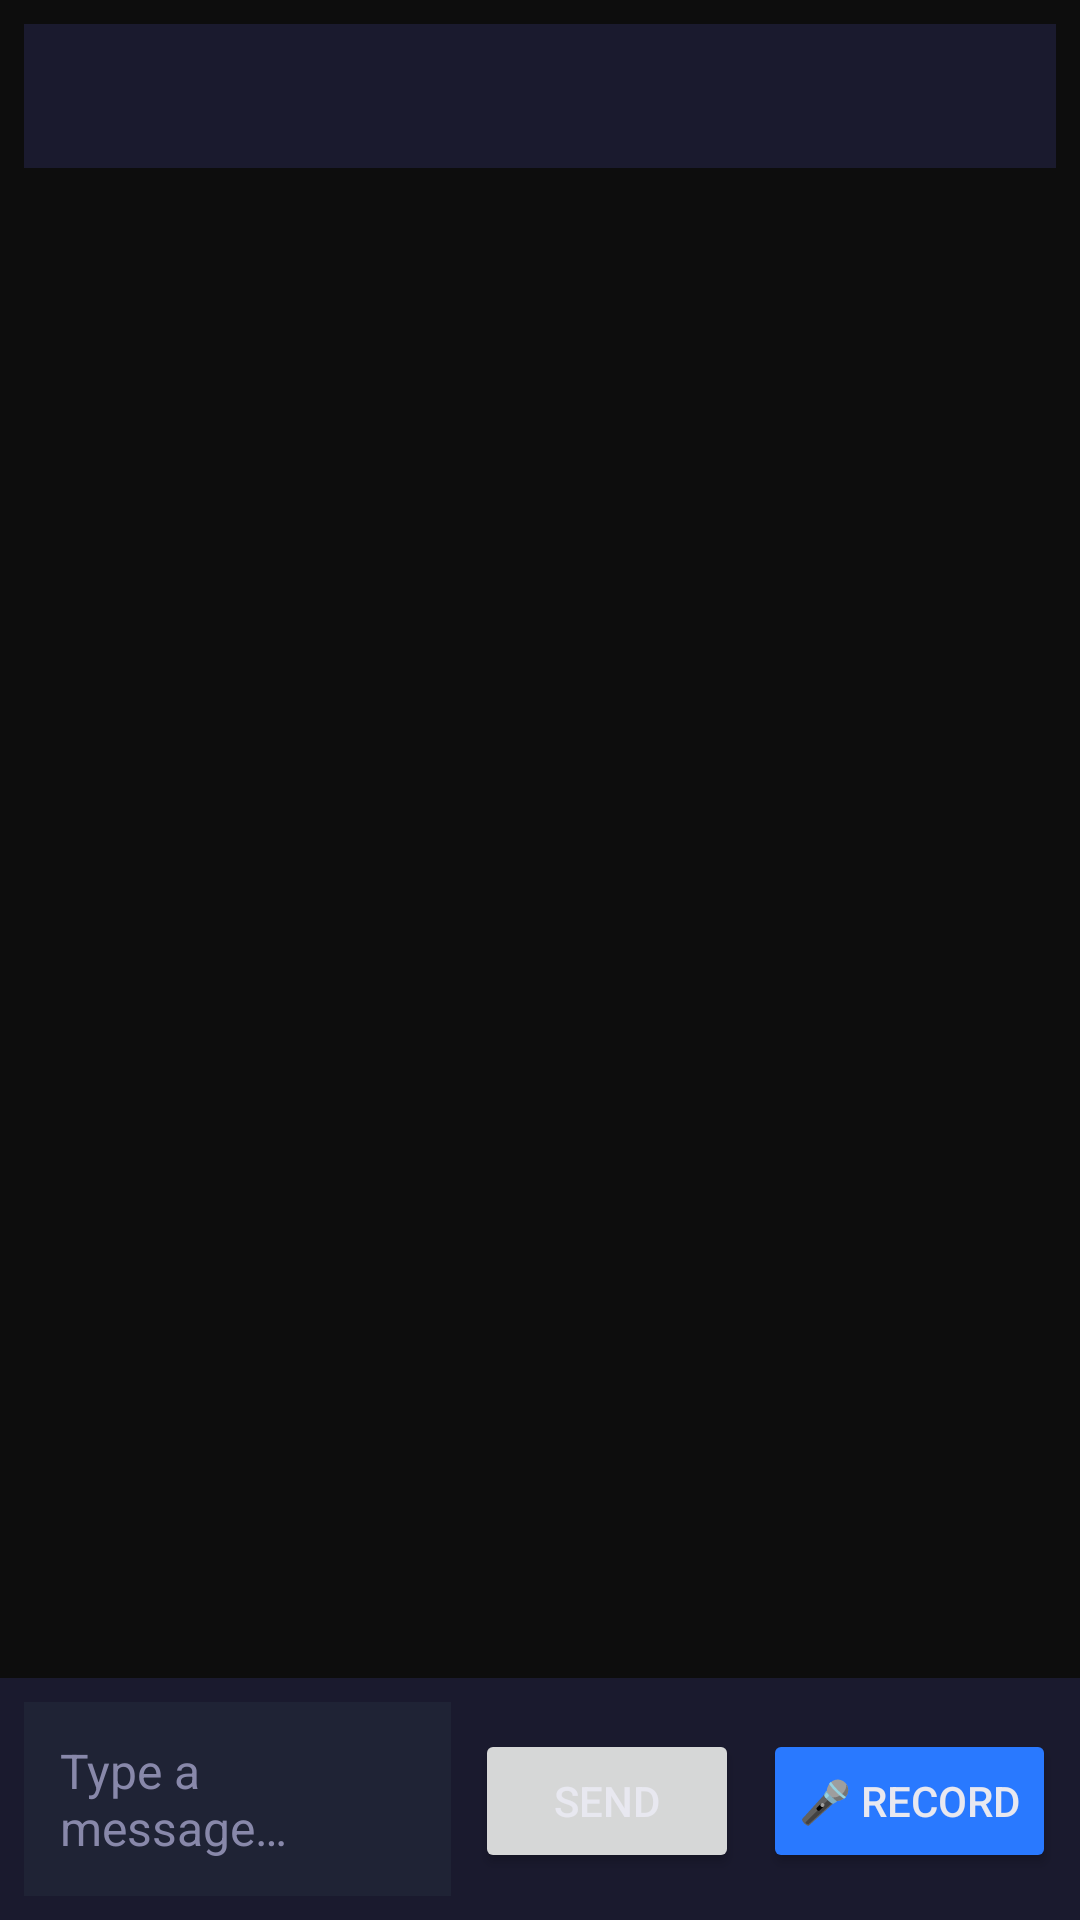

The Android layout XML behind this screen, and the referenced resources:
<!-- AndroidManifest.xml: application theme Theme.KitchenDisplay -->
<!-- res/layout/fragment_messages.xml -->
<?xml version="1.0" encoding="utf-8"?>
<androidx.constraintlayout.widget.ConstraintLayout
    xmlns:android="http://schemas.android.com/apk/res/android"
    xmlns:app="http://schemas.android.com/apk/res-auto"
    android:layout_width="match_parent"
    android:layout_height="match_parent"
    android:background="@color/background">

    
    <Spinner
        android:id="@+id/spinner_contacts"
        android:layout_width="0dp"
        android:layout_height="48dp"
        android:layout_margin="8dp"
        android:background="@color/surface"
        app:layout_constraintEnd_toEndOf="parent"
        app:layout_constraintStart_toStartOf="parent"
        app:layout_constraintTop_toTopOf="parent" />

    
    <androidx.recyclerview.widget.RecyclerView
        android:id="@+id/rv_messages"
        android:layout_width="0dp"
        android:layout_height="0dp"
        android:layout_margin="8dp"
        android:clipToPadding="false"
        android:paddingBottom="8dp"
        app:layout_constraintBottom_toTopOf="@id/compose_bar"
        app:layout_constraintEnd_toEndOf="parent"
        app:layout_constraintStart_toStartOf="parent"
        app:layout_constraintTop_toBottomOf="@id/spinner_contacts" />

    
    <LinearLayout
        android:id="@+id/compose_bar"
        android:layout_width="0dp"
        android:layout_height="wrap_content"
        android:orientation="horizontal"
        android:padding="8dp"
        android:background="@color/surface"
        app:layout_constraintBottom_toBottomOf="parent"
        app:layout_constraintEnd_toEndOf="parent"
        app:layout_constraintStart_toStartOf="parent">

        <EditText
            android:id="@+id/et_message"
            android:layout_width="0dp"
            android:layout_height="wrap_content"
            android:layout_weight="1"
            android:hint="@string/type_a_message"
            android:textColor="@color/text_primary"
            android:textColorHint="@color/text_secondary"
            android:background="@color/input_background"
            android:padding="12dp"
            android:textSize="16sp"
            android:inputType="textMultiLine"
            android:maxLines="3"
            android:imeOptions="actionSend" />

        <Button
            android:id="@+id/btn_send_text"
            android:layout_width="wrap_content"
            android:layout_height="wrap_content"
            android:layout_marginStart="8dp"
            android:text="@string/send"
            android:textSize="14sp" />

        <Button
            android:id="@+id/btn_voice"
            android:layout_width="wrap_content"
            android:layout_height="wrap_content"
            android:layout_marginStart="8dp"
            android:text="@string/record_voice"
            android:backgroundTint="@color/button_default"
            android:textSize="14sp" />

    </LinearLayout>

</androidx.constraintlayout.widget.ConstraintLayout>
<!-- resources referenced by this layout -->
<resources>
  <color name="background">#0D0D0D</color>
  <color name="button_default">#2979FF</color>
  <color name="input_background">#1F2335</color>
  <color name="surface">#1A1A2E</color>
  <color name="text_primary">#E8E8F0</color>
  <color name="text_secondary">#8888AA</color>
  <string name="record_voice">🎤 Record</string>
  <string name="send">Send</string>
  <string name="type_a_message">Type a message…</string>
  <style name="Theme.KitchenDisplay" parent="Theme.MaterialComponents.DayNight.NoActionBar">
          <item name="colorPrimary">@color/accent</item>
          <item name="colorPrimaryVariant">@color/surface</item>
          <item name="colorOnPrimary">@color/background</item>
          <item name="colorSecondary">@color/button_default</item>
          <item name="colorOnSecondary">@color/white</item>
          <item name="android:windowBackground">@color/background</item>
          <item name="android:statusBarColor">@color/nav_background</item>
          <item name="android:navigationBarColor">@color/nav_background</item>
          <item name="android:textColor">@color/text_primary</item>
          <item name="android:windowFullscreen">true</item>
      </style>
  <color name="accent">#4FC3F7</color>
  <color name="white">#FFFFFFFF</color>
  <color name="nav_background">#16213E</color>
</resources>
